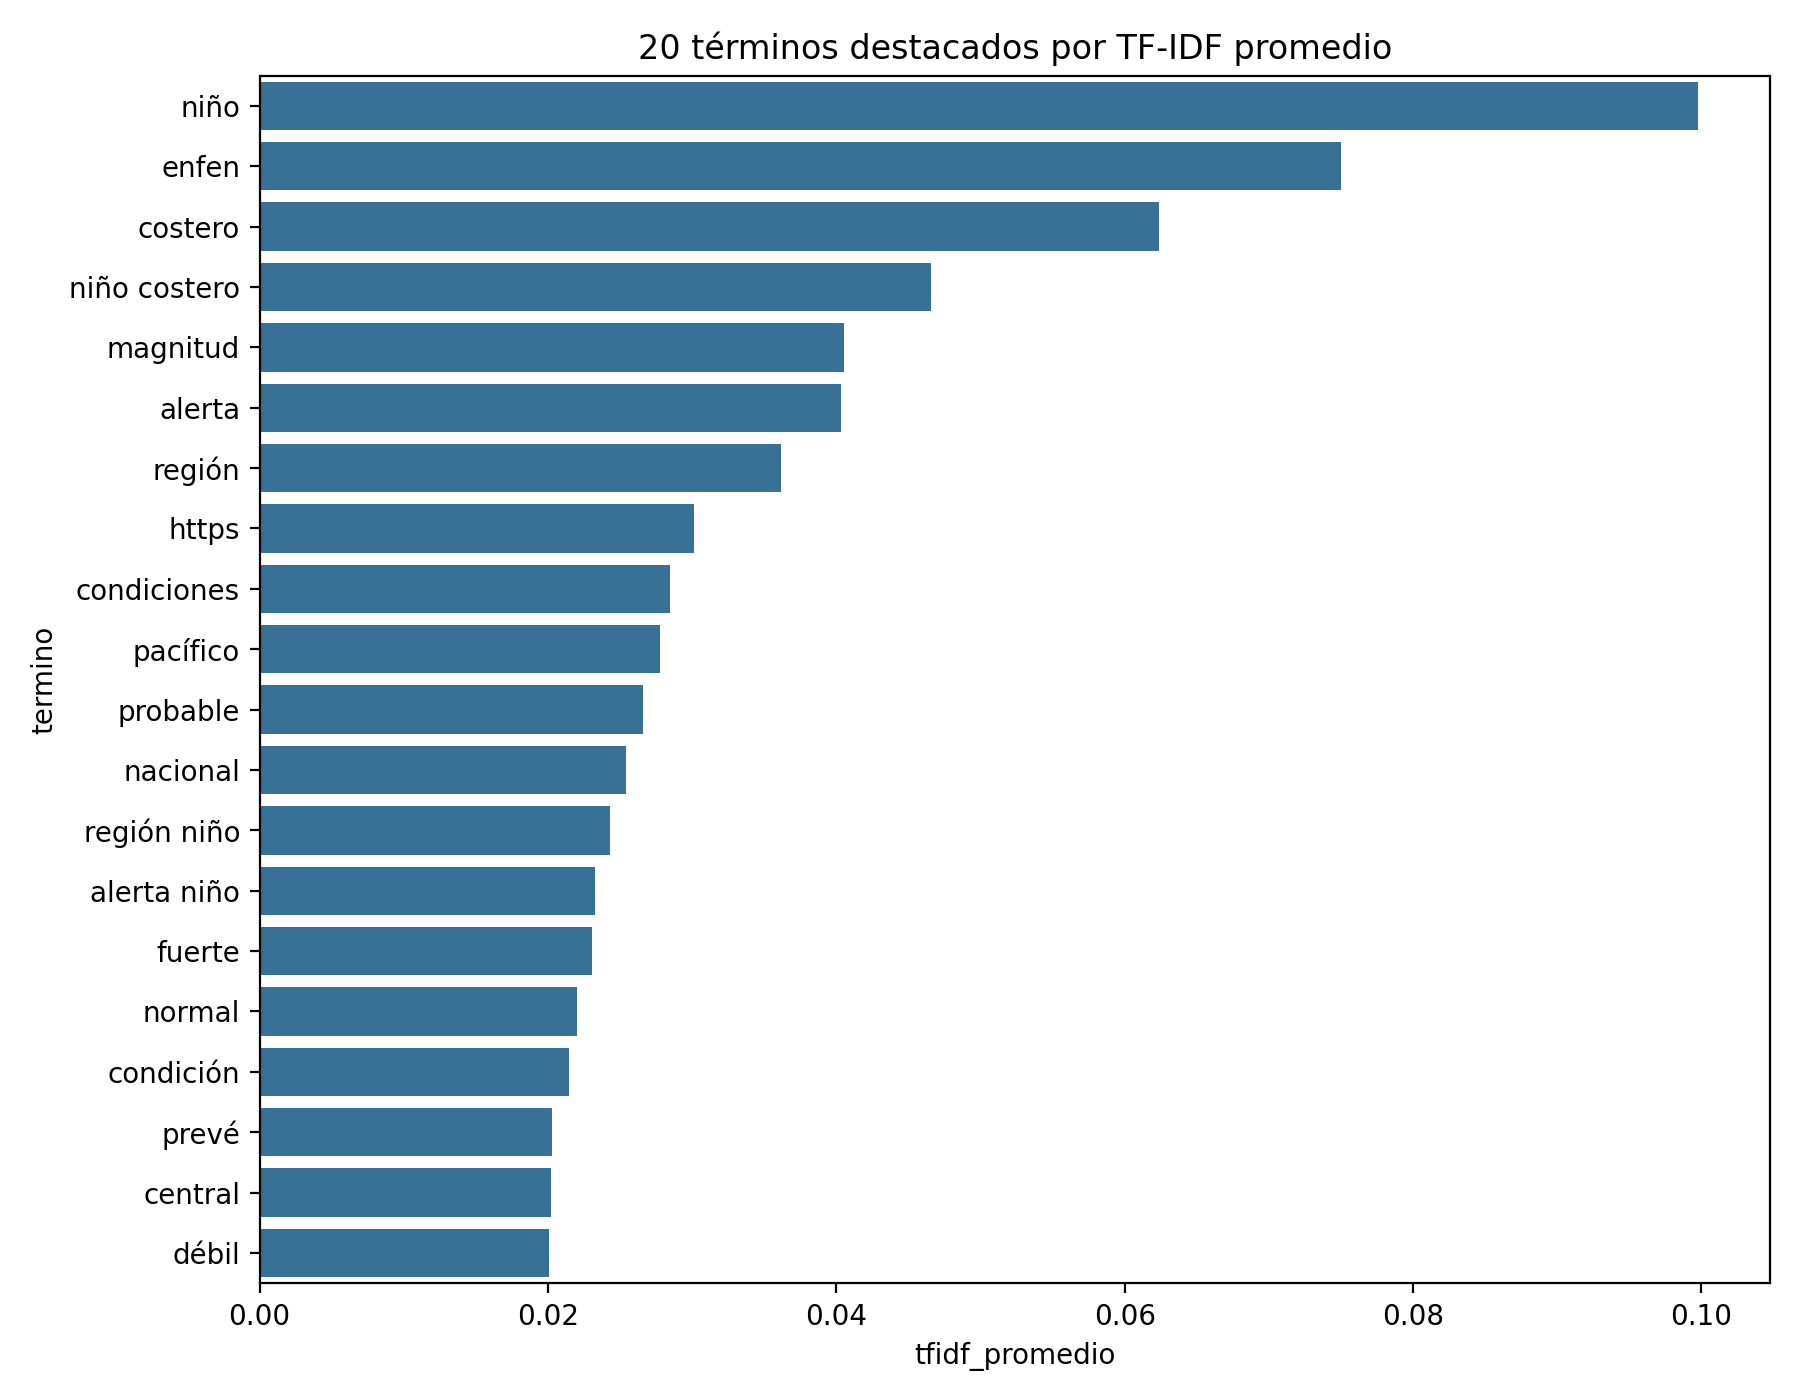

The data file committed next to this chart (first rows):
termino, tfidf_promedio
niño, 0.09976
enfen, 0.07499
costero, 0.06237
niño costero, 0.04654
magnitud, 0.04051
alerta, 0.0403
región, 0.03616
https, 0.03016
condiciones, 0.02846
pacífico, 0.02777
probable, 0.02659
nacional, 0.0254
región niño, 0.02431
alerta niño, 0.02326
fuerte, 0.02306
normal, 0.02202
condición, 0.02143
prevé, 0.02029
central, 0.02025
débil, 0.02008
